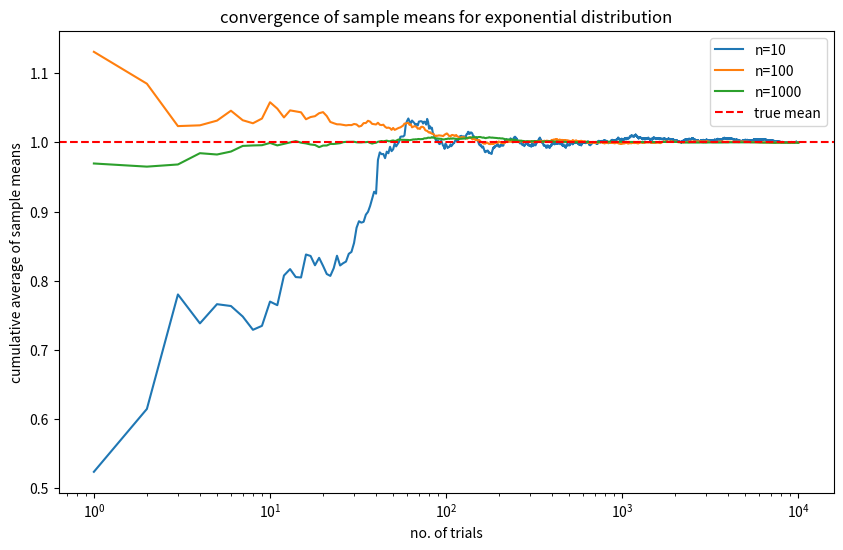

Here is the Python script that generated this plot:
"""
This is code for portfolio II. Here we ()
"""

import numpy as np
import scipy.stats
import matplotlib.pyplot as plt

import numpy as np
import scipy.stats
import matplotlib.pyplot as plt

def sample_mean(n):
    sum = 0
    for i in range(n):
        sum += np.random.exponential(1) 
    return sum / n


def variance(n):
    total_squared = 0
    total = 0
    for i in range(n):
        x = np.random.exponential(1)
        total += x
        total_squared += x**2
    mean = total / n
    var = (n/(n-1))*(total_squared/n-(mean*mean))
    return var


def mean_with_errors(n):
    mean = sample_mean(n)
    var = variance(n) / n
    lower = mean + scipy.stats.norm.ppf(0.05) * (var ** 0.5)
    upper = mean + scipy.stats.norm.ppf(0.95) * (var ** 0.5)
    return lower, mean, upper


def plot_convergence(sample_sizes, num_trials):
    plt.figure(figsize=(10, 6))
    
    for size in sample_sizes:
        cumulative_means = np.zeros(num_trials)
        running_sum = 0
        
        for i in range(num_trials):
            running_sum += sample_mean(size)
            cumulative_means[i] = running_sum / (i + 1)
        
        plt.plot(range(1, num_trials + 1), cumulative_means, label=f'n={size}')

    plt.axhline(y=1.0, color='r', linestyle='--', label='true mean')
    plt.xscale('log')
    plt.xlabel('no. of trials')
    plt.ylabel('cumulative average of sample means')
    plt.title('convergence of sample means for exponential distribution')
    plt.legend()
    plt.show()

# usage
sample_sizes = [10, 100, 1000]
num_trials = 10000

plot_convergence(sample_sizes, num_trials)

